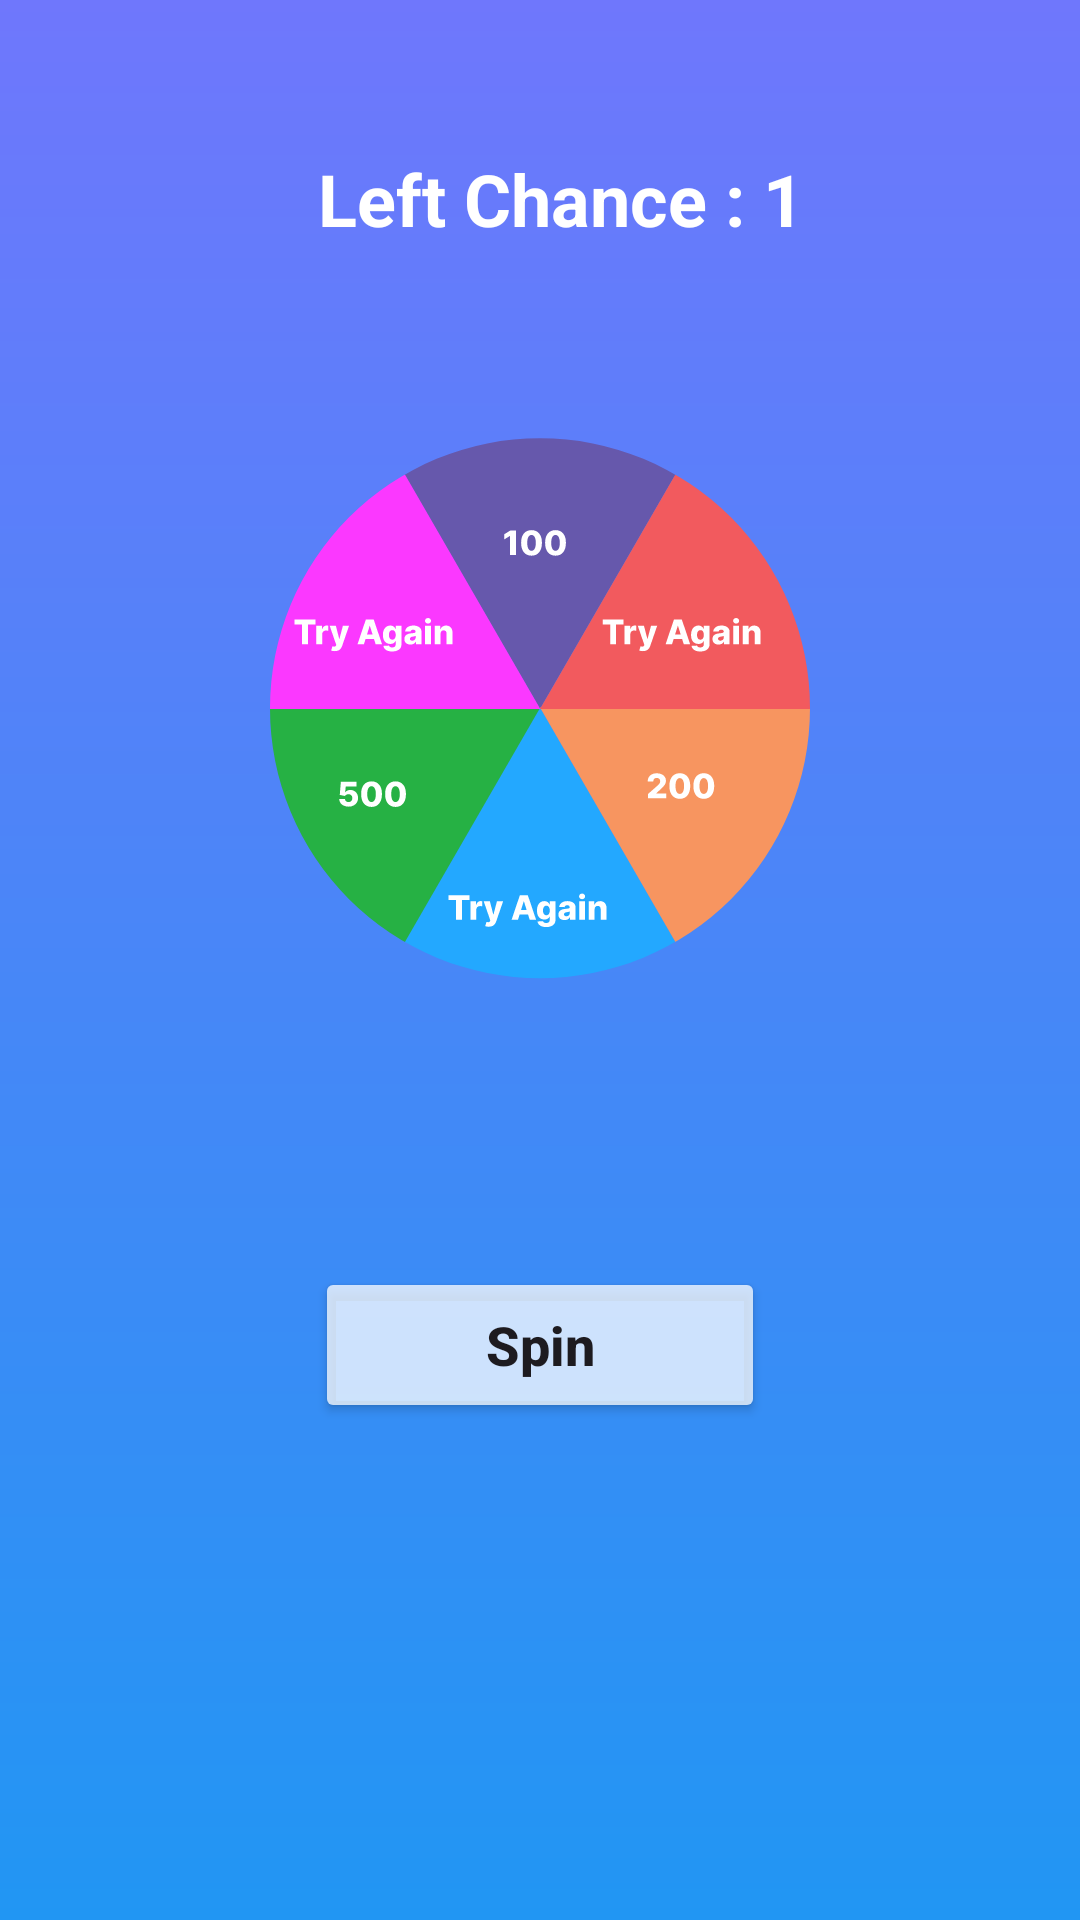

Android layout source for this screen:
<!-- AndroidManifest.xml: application theme Theme.EarningQuizApp -->
<!-- res/layout/fragment_spin.xml -->
<?xml version="1.0" encoding="utf-8"?>
<ScrollView xmlns:android="http://schemas.android.com/apk/res/android"
    xmlns:app="http://schemas.android.com/apk/res-auto"
    xmlns:tools="http://schemas.android.com/tools"
    android:layout_width="match_parent"
    android:layout_height="match_parent"
    android:background="@drawable/background"
    tools:context=".fragments.SpinFragment">

    <androidx.constraintlayout.widget.ConstraintLayout
        android:layout_width="match_parent"
        android:layout_height="match_parent">

        <androidx.appcompat.widget.AppCompatTextView
            android:id="@+id/tvPointText"
            android:layout_width="wrap_content"
            android:layout_height="wrap_content"
            android:layout_marginTop="50dp"
            android:text="Left Chance : "
            android:textColor="@color/white"
            android:textSize="24sp"
            android:textStyle="bold"
            app:layout_constraintEnd_toEndOf="parent"
            app:layout_constraintStart_toStartOf="parent"
            app:layout_constraintTop_toTopOf="parent" />

        <androidx.appcompat.widget.AppCompatTextView
            android:id="@+id/tvChange"
            android:layout_width="wrap_content"
            android:layout_height="wrap_content"
            android:text="1"
            android:textColor="@color/white"
            android:textSize="24sp"
            android:textStyle="bold"
            app:layout_constraintBottom_toBottomOf="@+id/tvPointText"
            app:layout_constraintStart_toEndOf="@+id/tvPointText"
            app:layout_constraintTop_toTopOf="@+id/tvPointText" />

        <androidx.appcompat.widget.AppCompatImageView
            android:id="@+id/ivSpin"
            android:layout_width="300dp"
            android:layout_height="300dp"
            android:layout_marginTop="30dp"
            android:scaleType="fitCenter"
            android:src="@drawable/ic_spin"
            app:layout_constraintBottom_toTopOf="@+id/btnSpin"
            app:layout_constraintEnd_toEndOf="parent"
            app:layout_constraintStart_toStartOf="parent"
            app:layout_constraintTop_toBottomOf="@+id/tvPointText" />

        <androidx.appcompat.widget.AppCompatImageView
            android:id="@+id/ivSpinRange"
            android:layout_width="180dp"
            android:layout_height="200dp"
            android:scaleType="fitCenter"
            android:src="@drawable/ic_spin_range"
            app:layout_constraintBottom_toBottomOf="@+id/ivSpin"
            app:layout_constraintEnd_toEndOf="@+id/ivSpin"
            app:layout_constraintStart_toStartOf="@+id/ivSpin"
            app:layout_constraintTop_toTopOf="@+id/ivSpin"
            app:layout_constraintVertical_bias="0.24000001" />

        <androidx.appcompat.widget.AppCompatImageView
            android:id="@+id/ivSpinStoper"
            android:layout_width="50dp"
            android:layout_height="50dp"
            android:scaleType="fitCenter"
            android:src="@drawable/ic_spin_stoper"
            app:layout_constraintBottom_toBottomOf="@+id/ivSpinRange"
            app:layout_constraintEnd_toEndOf="@+id/ivSpinRange"
            app:layout_constraintStart_toStartOf="@+id/ivSpinRange"
            app:layout_constraintTop_toTopOf="@+id/ivSpinRange" />

        <androidx.appcompat.widget.AppCompatButton
            android:id="@+id/btnSpin"
            android:layout_width="150dp"
            android:layout_height="52dp"
            android:layout_marginTop="10dp"
            android:backgroundTint="#BFFFFFFF"
            android:text="Spin"
            android:textAllCaps="false"
            android:textSize="18sp"
            android:textStyle="bold"
            app:cornerRadius="5dp"
            app:layout_constraintEnd_toEndOf="parent"
            app:layout_constraintStart_toStartOf="parent"
            app:layout_constraintTop_toBottomOf="@+id/ivSpin" />

    </androidx.constraintlayout.widget.ConstraintLayout>

</ScrollView>
<!-- resources referenced by this layout -->
<resources>
  <!-- drawable background (drawable) -->
  <?xml version="1.0" encoding="utf-8"?>
  
  <shape xmlns:android="http://schemas.android.com/apk/res/android">
      <gradient
          android:angle="-45"
          android:endColor="#2196F3"
          android:startColor="#6F77FC" />
  </shape>
  <!-- drawable ic_spin_range: vector/xml drawable (drawable, 24899 chars, omitted) -->
  <style name="Theme.EarningQuizApp" parent="Base.Theme.EarningQuizApp" />
  <style name="Base.Theme.EarningQuizApp" parent="Theme.Material3.Light.NoActionBar">
          
           <item name="colorPrimary">#545CDF</item>
      </style>
  <!-- not gathered from this repository: default colours our renderer supplied (Android Studio template values) -->
  <color name="white">#FFFFFFFF</color>
</resources>
